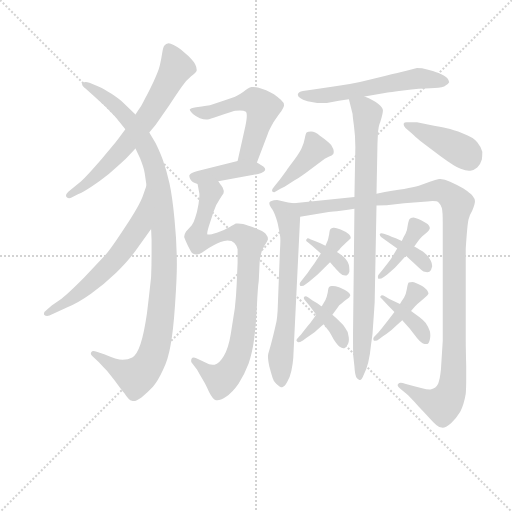
t = 0.00 s
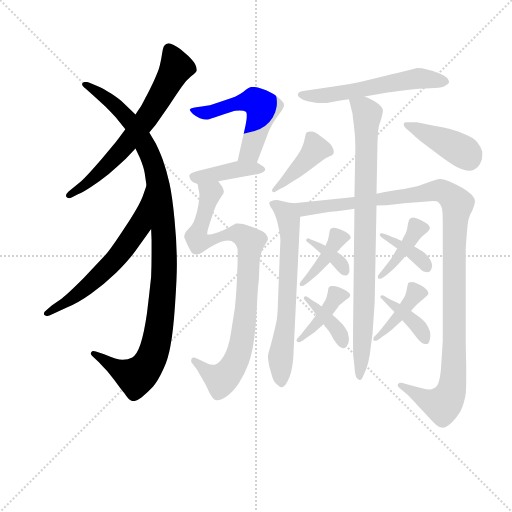
t = 2.87 s
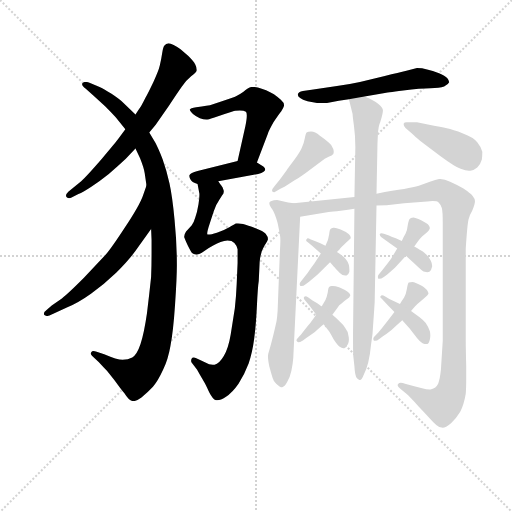
t = 5.73 s
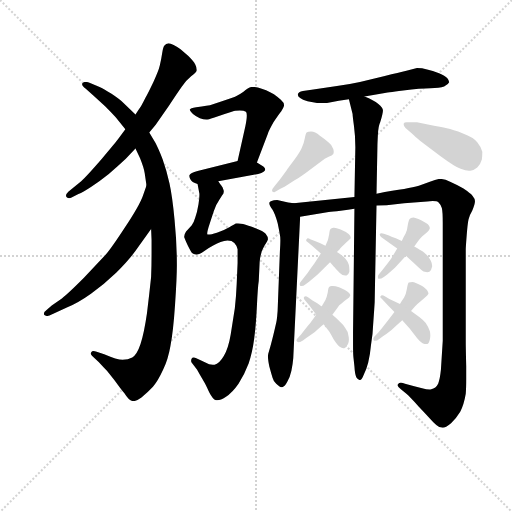
t = 8.60 s
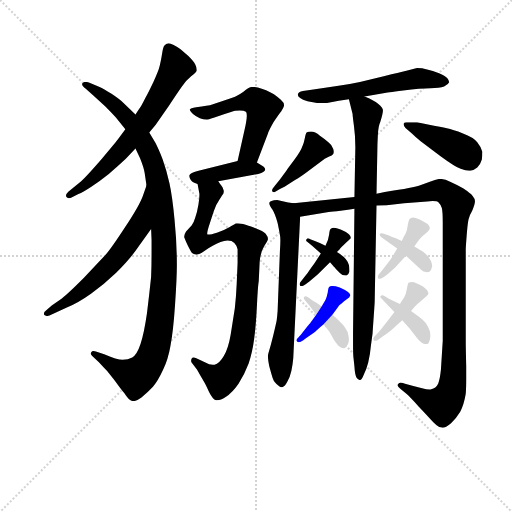
t = 11.46 s
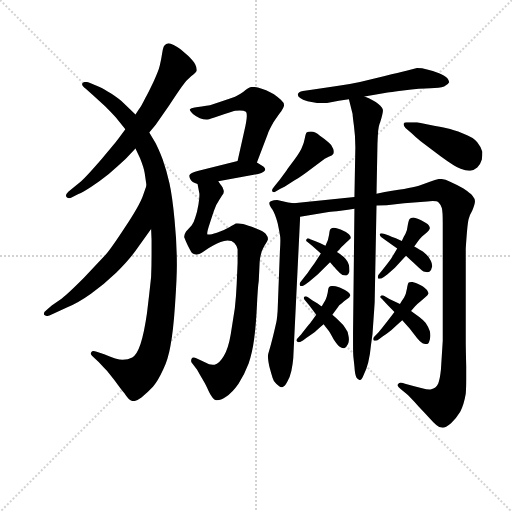
t = 14.33 s

The animated SVG that drew these frames (rendered in a browser with its animation timeline set to each time). Animation: 20 CSS @keyframes rules; one cycle of 14.33 s.

<svg version="1.1" viewBox="0 0 1024 1024" xmlns="http://www.w3.org/2000/svg">
  <g stroke="lightgray" stroke-dasharray="1,1" stroke-width="1" transform="scale(4, 4)">
    <line x1="0" y1="0" x2="256" y2="256"></line>
    <line x1="256" y1="0" x2="0" y2="256"></line>
    <line x1="128" y1="0" x2="128" y2="256"></line>
    <line x1="0" y1="128" x2="256" y2="128"></line>
  </g>
<g transform="scale(0.92, -0.92) translate(60, -900)">
   <style type="text/css">
    @keyframes keyframes0 {
      from {
       stroke: blue;
       stroke-dashoffset: 666;
       stroke-width: 128;
       }
       68% {
       animation-timing-function: step-end;
       stroke: blue;
       stroke-dashoffset: 0;
       stroke-width: 128;
       }
       to {
       stroke: black;
       stroke-width: 1024;
       }
       }
       #make-me-a-hanzi-animation-0 {
         animation: keyframes0 0.791992s both;
         animation-delay: 0.000000s;
         animation-timing-function: linear;
       }
    @keyframes keyframes1 {
      from {
       stroke: blue;
       stroke-dashoffset: 1073;
       stroke-width: 128;
       }
       78% {
       animation-timing-function: step-end;
       stroke: blue;
       stroke-dashoffset: 0;
       stroke-width: 128;
       }
       to {
       stroke: black;
       stroke-width: 1024;
       }
       }
       #make-me-a-hanzi-animation-1 {
         animation: keyframes1 1.123210s both;
         animation-delay: 0.791992s;
         animation-timing-function: linear;
       }
    @keyframes keyframes2 {
      from {
       stroke: blue;
       stroke-dashoffset: 611;
       stroke-width: 128;
       }
       67% {
       animation-timing-function: step-end;
       stroke: blue;
       stroke-dashoffset: 0;
       stroke-width: 128;
       }
       to {
       stroke: black;
       stroke-width: 1024;
       }
       }
       #make-me-a-hanzi-animation-2 {
         animation: keyframes2 0.747233s both;
         animation-delay: 1.915202s;
         animation-timing-function: linear;
       }
    @keyframes keyframes3 {
      from {
       stroke: blue;
       stroke-dashoffset: 540;
       stroke-width: 128;
       }
       64% {
       animation-timing-function: step-end;
       stroke: blue;
       stroke-dashoffset: 0;
       stroke-width: 128;
       }
       to {
       stroke: black;
       stroke-width: 1024;
       }
       }
       #make-me-a-hanzi-animation-3 {
         animation: keyframes3 0.689453s both;
         animation-delay: 2.662435s;
         animation-timing-function: linear;
       }
    @keyframes keyframes4 {
      from {
       stroke: blue;
       stroke-dashoffset: 411;
       stroke-width: 128;
       }
       57% {
       animation-timing-function: step-end;
       stroke: blue;
       stroke-dashoffset: 0;
       stroke-width: 128;
       }
       to {
       stroke: black;
       stroke-width: 1024;
       }
       }
       #make-me-a-hanzi-animation-4 {
         animation: keyframes4 0.584473s both;
         animation-delay: 3.351888s;
         animation-timing-function: linear;
       }
    @keyframes keyframes5 {
      from {
       stroke: blue;
       stroke-dashoffset: 895;
       stroke-width: 128;
       }
       74% {
       animation-timing-function: step-end;
       stroke: blue;
       stroke-dashoffset: 0;
       stroke-width: 128;
       }
       to {
       stroke: black;
       stroke-width: 1024;
       }
       }
       #make-me-a-hanzi-animation-5 {
         animation: keyframes5 0.978353s both;
         animation-delay: 3.936361s;
         animation-timing-function: linear;
       }
    @keyframes keyframes6 {
      from {
       stroke: blue;
       stroke-dashoffset: 571;
       stroke-width: 128;
       }
       65% {
       animation-timing-function: step-end;
       stroke: blue;
       stroke-dashoffset: 0;
       stroke-width: 128;
       }
       to {
       stroke: black;
       stroke-width: 1024;
       }
       }
       #make-me-a-hanzi-animation-6 {
         animation: keyframes6 0.714681s both;
         animation-delay: 4.914714s;
         animation-timing-function: linear;
       }
    @keyframes keyframes7 {
      from {
       stroke: blue;
       stroke-dashoffset: 666;
       stroke-width: 128;
       }
       68% {
       animation-timing-function: step-end;
       stroke: blue;
       stroke-dashoffset: 0;
       stroke-width: 128;
       }
       to {
       stroke: black;
       stroke-width: 1024;
       }
       }
       #make-me-a-hanzi-animation-7 {
         animation: keyframes7 0.791992s both;
         animation-delay: 5.629395s;
         animation-timing-function: linear;
       }
    @keyframes keyframes8 {
      from {
       stroke: blue;
       stroke-dashoffset: 1163;
       stroke-width: 128;
       }
       79% {
       animation-timing-function: step-end;
       stroke: blue;
       stroke-dashoffset: 0;
       stroke-width: 128;
       }
       to {
       stroke: black;
       stroke-width: 1024;
       }
       }
       #make-me-a-hanzi-animation-8 {
         animation: keyframes8 1.196452s both;
         animation-delay: 6.421387s;
         animation-timing-function: linear;
       }
    @keyframes keyframes9 {
      from {
       stroke: blue;
       stroke-dashoffset: 869;
       stroke-width: 128;
       }
       74% {
       animation-timing-function: step-end;
       stroke: blue;
       stroke-dashoffset: 0;
       stroke-width: 128;
       }
       to {
       stroke: black;
       stroke-width: 1024;
       }
       }
       #make-me-a-hanzi-animation-9 {
         animation: keyframes9 0.957194s both;
         animation-delay: 7.617839s;
         animation-timing-function: linear;
       }
    @keyframes keyframes10 {
      from {
       stroke: blue;
       stroke-dashoffset: 412;
       stroke-width: 128;
       }
       57% {
       animation-timing-function: step-end;
       stroke: blue;
       stroke-dashoffset: 0;
       stroke-width: 128;
       }
       to {
       stroke: black;
       stroke-width: 1024;
       }
       }
       #make-me-a-hanzi-animation-10 {
         animation: keyframes10 0.585286s both;
         animation-delay: 8.575033s;
         animation-timing-function: linear;
       }
    @keyframes keyframes11 {
      from {
       stroke: blue;
       stroke-dashoffset: 422;
       stroke-width: 128;
       }
       58% {
       animation-timing-function: step-end;
       stroke: blue;
       stroke-dashoffset: 0;
       stroke-width: 128;
       }
       to {
       stroke: black;
       stroke-width: 1024;
       }
       }
       #make-me-a-hanzi-animation-11 {
         animation: keyframes11 0.593424s both;
         animation-delay: 9.160319s;
         animation-timing-function: linear;
       }
    @keyframes keyframes12 {
      from {
       stroke: blue;
       stroke-dashoffset: 406;
       stroke-width: 128;
       }
       57% {
       animation-timing-function: step-end;
       stroke: blue;
       stroke-dashoffset: 0;
       stroke-width: 128;
       }
       to {
       stroke: black;
       stroke-width: 1024;
       }
       }
       #make-me-a-hanzi-animation-12 {
         animation: keyframes12 0.580404s both;
         animation-delay: 9.753743s;
         animation-timing-function: linear;
       }
    @keyframes keyframes13 {
      from {
       stroke: blue;
       stroke-dashoffset: 366;
       stroke-width: 128;
       }
       54% {
       animation-timing-function: step-end;
       stroke: blue;
       stroke-dashoffset: 0;
       stroke-width: 128;
       }
       to {
       stroke: black;
       stroke-width: 1024;
       }
       }
       #make-me-a-hanzi-animation-13 {
         animation: keyframes13 0.547852s both;
         animation-delay: 10.334147s;
         animation-timing-function: linear;
       }
    @keyframes keyframes14 {
      from {
       stroke: blue;
       stroke-dashoffset: 408;
       stroke-width: 128;
       }
       57% {
       animation-timing-function: step-end;
       stroke: blue;
       stroke-dashoffset: 0;
       stroke-width: 128;
       }
       to {
       stroke: black;
       stroke-width: 1024;
       }
       }
       #make-me-a-hanzi-animation-14 {
         animation: keyframes14 0.582031s both;
         animation-delay: 10.881999s;
         animation-timing-function: linear;
       }
    @keyframes keyframes15 {
      from {
       stroke: blue;
       stroke-dashoffset: 388;
       stroke-width: 128;
       }
       56% {
       animation-timing-function: step-end;
       stroke: blue;
       stroke-dashoffset: 0;
       stroke-width: 128;
       }
       to {
       stroke: black;
       stroke-width: 1024;
       }
       }
       #make-me-a-hanzi-animation-15 {
         animation: keyframes15 0.565755s both;
         animation-delay: 11.464030s;
         animation-timing-function: linear;
       }
    @keyframes keyframes16 {
      from {
       stroke: blue;
       stroke-dashoffset: 411;
       stroke-width: 128;
       }
       57% {
       animation-timing-function: step-end;
       stroke: blue;
       stroke-dashoffset: 0;
       stroke-width: 128;
       }
       to {
       stroke: black;
       stroke-width: 1024;
       }
       }
       #make-me-a-hanzi-animation-16 {
         animation: keyframes16 0.584473s both;
         animation-delay: 12.029785s;
         animation-timing-function: linear;
       }
    @keyframes keyframes17 {
      from {
       stroke: blue;
       stroke-dashoffset: 383;
       stroke-width: 128;
       }
       55% {
       animation-timing-function: step-end;
       stroke: blue;
       stroke-dashoffset: 0;
       stroke-width: 128;
       }
       to {
       stroke: black;
       stroke-width: 1024;
       }
       }
       #make-me-a-hanzi-animation-17 {
         animation: keyframes17 0.561686s both;
         animation-delay: 12.614258s;
         animation-timing-function: linear;
       }
    @keyframes keyframes18 {
      from {
       stroke: blue;
       stroke-dashoffset: 408;
       stroke-width: 128;
       }
       57% {
       animation-timing-function: step-end;
       stroke: blue;
       stroke-dashoffset: 0;
       stroke-width: 128;
       }
       to {
       stroke: black;
       stroke-width: 1024;
       }
       }
       #make-me-a-hanzi-animation-18 {
         animation: keyframes18 0.582031s both;
         animation-delay: 13.175944s;
         animation-timing-function: linear;
       }
    @keyframes keyframes19 {
      from {
       stroke: blue;
       stroke-dashoffset: 393;
       stroke-width: 128;
       }
       56% {
       animation-timing-function: step-end;
       stroke: blue;
       stroke-dashoffset: 0;
       stroke-width: 128;
       }
       to {
       stroke: black;
       stroke-width: 1024;
       }
       }
       #make-me-a-hanzi-animation-19 {
         animation: keyframes19 0.569824s both;
         animation-delay: 13.757975s;
         animation-timing-function: linear;
       }
</style>
<path d="M 264.5 612.0 L 278.5 629.0 L 306.5 669.0 Q 325.5 698.0 335.5 712.0 Q 344.5 725.0 355.5 734.0 Q 366.5 742.0 367.5 746.0 L 367.5 749.0 Q 367.5 754.0 364.5 760.0 Q 360.5 767.0 349.5 778.0 Q 338.5 788.0 332.5 793.0 Q 325.5 798.0 317.5 802.0 Q 310.5 806.0 306.5 806.0 Q 300.5 805.0 297.5 801.0 Q 294.5 798.0 292.5 784.0 Q 290.5 770.0 287.5 758.0 Q 284.5 745.0 273.5 722.0 Q 262.5 699.0 256.5 688.0 Q 250.5 676.0 246.5 669.0 Q 241.5 662.0 234.5 651.0 L 212.5 619.0 L 198.5 600.0 Q 193.5 593.0 161.5 555.0 Q 128.5 517.0 116.5 506.0 L 100.5 493.0 L 88.5 483.0 Q 83.5 478.0 83.5 475.0 Q 83.5 473.0 84.5 472.0 Q 87.5 469.0 90.5 469.0 Q 92.5 469.0 94.5 470.0 L 110.5 478.0 Q 120.5 482.0 138.5 494.0 Q 156.5 506.0 176.5 522.0 Q 197.5 540.0 213.5 555.0 L 234.5 577.0 L 264.5 612.0 Z" fill="lightgray"></path> 
<path d="M 234.5 651.0 L 208.5 676.0 Q 200.5 684.0 182.5 696.0 Q 164.5 708.0 156.5 711.0 L 134.5 720.0 Q 129.5 722.0 126.5 722.0 Q 122.5 722.0 120.5 720.0 Q 118.5 719.0 118.5 717.0 Q 118.5 713.0 126.5 707.0 L 143.5 692.0 L 168.5 669.0 Q 182.5 655.0 191.5 645.0 L 212.5 619.0 L 234.5 577.0 L 244.5 556.0 Q 252.5 536.0 254.5 524.0 L 258.5 497.0 L 268.5 402.0 L 269.5 378.0 L 269.5 350.0 Q 269.5 322.0 268.5 298.0 Q 264.5 260.0 259.5 219.0 Q 253.5 177.0 245.5 152.0 Q 237.5 128.0 227.5 123.0 Q 218.5 118.0 206.5 118.0 Q 194.5 118.0 166.5 130.0 L 148.5 136.0 Q 145.5 137.0 143.5 137.0 Q 139.5 137.0 138.5 134.0 Q 137.5 133.0 137.5 131.0 Q 137.5 129.0 140.5 126.0 L 154.5 113.0 Q 164.5 102.0 172.5 94.0 L 188.5 74.0 Q 204.5 52.0 210.5 45.0 Q 215.5 37.0 219.5 33.0 Q 222.5 29.0 228.5 28.0 L 230.5 28.0 Q 236.5 28.0 247.5 36.0 Q 260.5 46.0 272.5 59.0 Q 283.5 72.0 294.5 96.0 Q 305.5 119.0 310.5 148.0 Q 316.5 178.0 320.5 237.0 Q 324.5 296.0 324.5 324.0 Q 324.5 372.0 319.5 422.0 Q 314.5 474.0 308.5 501.0 Q 302.5 529.0 293.5 554.0 Q 283.5 579.0 277.5 590.0 L 264.5 612.0 L 234.5 651.0 Z" fill="lightgray"></path> 
<path d="M 258.5 497.0 L 250.5 474.0 Q 243.5 454.0 212.5 407.0 Q 182.5 361.0 169.5 346.0 L 122.5 296.0 Q 87.5 261.0 74.5 251.0 L 52.5 236.0 L 42.5 227.0 Q 35.5 222.0 35.5 218.0 Q 35.5 216.0 36.5 215.0 Q 38.5 213.0 42.5 213.0 Q 44.5 213.0 47.5 214.0 L 60.5 220.0 L 86.5 232.0 Q 110.5 242.0 138.5 262.0 Q 165.5 281.0 192.5 307.0 Q 218.5 333.0 233.5 353.0 L 268.5 402.0 C 285.5 426.0 268.5 525.0 258.5 497.0 Z" fill="lightgray"></path> 
<path d="M 498.5 547.0 L 522.5 610.0 Q 524.5 616.0 534.5 634.0 Q 546.5 652.0 551.5 658.0 Q 556.5 666.0 557.5 670.0 L 557.5 671.0 Q 557.5 677.0 550.5 683.0 Q 542.5 690.0 535.5 695.0 Q 527.5 700.0 518.5 704.0 Q 508.5 708.0 500.5 710.0 Q 494.5 711.0 490.5 711.0 L 486.5 711.0 Q 480.5 710.0 468.5 700.0 Q 454.5 691.0 446.5 688.0 L 422.5 680.0 L 404.5 674.0 Q 396.5 671.0 388.5 670.0 Q 379.5 668.0 366.5 667.0 Q 353.5 665.0 352.5 662.0 Q 352.5 659.0 359.5 652.0 Q 366.5 646.0 374.5 643.0 Q 382.5 640.0 388.5 640.0 Q 392.5 640.0 404.5 644.0 L 428.5 652.0 Q 447.5 658.0 451.5 659.0 Q 454.5 660.0 461.5 660.0 Q 470.5 660.0 474.5 657.0 Q 476.5 656.0 476.5 649.0 Q 476.5 641.0 473.5 626.0 L 456.5 550.0 C 449.5 521.0 487.5 519.0 498.5 547.0 Z" fill="lightgray"></path> 
<path d="M 414.5 506.0 L 491.5 520.0 Q 512.5 524.0 515.5 529.0 Q 516.5 531.0 516.5 532.0 Q 516.5 535.0 512.5 538.0 L 498.5 547.0 C 483.5 557.0 483.5 557.0 456.5 550.0 L 369.5 528.0 Q 353.5 523.0 352.5 520.0 Q 351.5 519.0 351.5 518.0 Q 351.5 515.0 353.5 511.0 Q 356.5 504.0 369.5 500.0 L 414.5 506.0 Z" fill="lightgray"></path> 
<path d="M 369.5 500.0 L 373.5 479.0 L 373.5 476.0 Q 373.5 470.0 371.5 456.0 Q 368.5 438.0 364.5 427.0 Q 361.5 416.0 356.5 410.0 L 344.5 397.0 Q 340.5 391.0 340.5 386.0 L 340.5 384.0 Q 342.5 378.0 348.5 366.0 Q 354.5 354.0 357.5 350.0 Q 360.5 347.0 366.5 347.0 L 367.5 347.0 Q 373.5 347.0 383.5 354.0 Q 394.5 362.0 402.5 366.0 Q 410.5 370.0 419.5 374.0 Q 427.5 376.0 434.5 377.0 Q 444.5 377.0 449.5 372.0 Q 454.5 367.0 456.5 358.0 L 456.5 328.0 L 454.5 282.0 Q 453.5 256.0 450.5 230.0 L 441.5 173.0 Q 436.5 143.0 426.5 126.0 Q 416.5 109.0 406.5 107.0 L 402.5 107.0 Q 398.5 107.0 394.5 108.0 L 378.5 116.0 L 365.5 122.0 Q 363.5 123.0 361.5 123.0 Q 357.5 123.0 356.5 120.0 Q 355.5 118.0 355.5 116.0 Q 355.5 114.0 356.5 112.0 L 368.5 96.0 Q 378.5 78.0 382.5 72.0 Q 386.5 66.0 394.5 48.0 Q 402.5 32.0 409.5 30.0 L 412.5 30.0 Q 419.5 30.0 430.5 37.0 Q 445.5 47.0 458.5 66.0 Q 471.5 86.0 480.5 110.0 Q 488.5 133.0 492.5 163.0 Q 496.5 193.0 498.5 235.0 Q 500.5 277.0 502.5 289.0 L 504.5 331.0 Q 506.5 352.0 514.5 365.0 Q 522.5 378.0 522.5 380.0 Q 522.5 386.0 517.5 392.0 Q 512.5 398.0 495.5 404.0 Q 478.5 410.0 468.5 413.0 Q 463.5 414.0 457.5 414.0 L 452.5 414.0 Q 450.5 413.0 438.5 406.0 Q 426.5 399.0 411.5 394.0 Q 398.5 390.0 393.5 390.0 Q 391.5 390.0 390.5 391.0 L 390.5 393.0 Q 390.5 398.0 396.5 416.0 L 404.5 440.0 Q 409.5 456.0 417.5 467.0 Q 424.5 478.0 425.5 479.0 Q 426.5 482.0 426.5 484.0 Q 426.5 486.0 425.5 488.0 Q 424.5 492.0 421.5 496.0 Q 418.5 500.0 414.5 506.0 C 398.5 532.0 363.5 529.0 369.5 500.0 Z" fill="lightgray"></path> 
<path d="M 732.5 690.0 L 776.5 698.0 Q 777.5 698.0 816.5 703.0 Q 854.5 708.0 875.5 708.0 Q 895.5 709.0 905.5 712.0 Q 914.5 716.0 916.5 721.0 Q 916.5 725.0 912.5 730.0 Q 907.5 736.0 894.5 741.0 Q 880.5 746.0 868.5 749.0 Q 857.5 752.0 846.5 752.0 L 823.5 746.0 Q 807.5 742.0 776.5 735.0 L 722.5 722.0 Q 699.5 717.0 672.5 713.0 L 617.5 705.0 L 598.5 702.0 Q 588.5 700.0 587.5 695.0 L 587.5 694.0 Q 587.5 690.0 592.5 687.0 Q 597.5 683.0 608.5 680.0 L 629.5 676.0 L 650.5 676.0 L 676.5 681.0 L 698.5 684.0 L 732.5 690.0 Z" fill="lightgray"></path> 
<path d="M 578.5 458.0 L 566.5 460.0 L 542.5 465.0 Q 526.5 464.0 525.5 459.0 L 525.5 458.0 Q 525.5 453.0 532.5 444.0 Q 538.5 434.0 543.5 415.0 Q 547.5 396.0 548.5 389.0 Q 549.5 386.0 549.5 377.0 Q 549.5 368.0 548.5 354.0 L 543.5 224.0 Q 542.5 210.0 541.5 204.0 Q 540.5 198.0 534.5 173.0 Q 528.5 149.0 525.5 139.0 Q 522.5 130.0 522.5 125.0 Q 522.5 118.0 525.5 103.0 Q 529.5 88.0 532.5 79.0 Q 534.5 71.0 540.5 66.0 Q 548.5 58.0 553.5 58.0 Q 559.5 60.0 564.5 70.0 Q 570.5 80.0 573.5 94.0 Q 576.5 108.0 577.5 121.0 L 592.5 429.0 C 593.5 455.0 593.5 455.0 578.5 458.0 Z" fill="lightgray"></path> 
<path d="M 758.5 453.0 L 780.5 454.0 L 818.5 458.0 L 868.5 462.0 Q 875.5 463.0 880.5 463.0 Q 890.5 463.0 893.5 460.0 Q 898.5 455.0 900.5 448.0 Q 902.5 441.0 902.5 414.0 L 902.5 159.0 L 898.5 96.0 Q 896.5 76.0 892.5 66.0 Q 887.5 56.0 877.5 54.0 Q 875.5 53.0 873.5 53.0 Q 867.5 53.0 857.5 56.0 L 838.5 61.0 L 820.5 66.0 Q 815.5 68.0 811.5 68.0 Q 807.5 68.0 805.5 65.0 Q 804.5 64.0 804.5 62.0 Q 804.5 59.0 811.5 54.0 L 823.5 44.0 Q 830.5 38.0 850.5 16.0 Q 870.5 -5.0 876.5 -12.0 Q 882.5 -19.0 888.5 -24.0 Q 894.5 -30.0 902.5 -30.0 Q 908.5 -30.0 920.5 -20.0 Q 931.5 -10.0 940.5 5.0 Q 948.5 20.0 952.5 44.0 Q 953.5 55.0 953.5 77.0 L 953.5 103.0 Q 952.5 146.0 952.5 158.0 L 952.5 358.0 Q 952.5 362.0 954.5 388.0 Q 956.5 414.0 958.5 423.0 Q 960.5 432.0 966.5 442.0 Q 972.5 456.0 972.5 462.0 L 972.5 463.0 Q 972.5 468.0 967.5 474.0 Q 962.5 480.0 947.5 490.0 Q 932.5 499.0 918.5 505.0 Q 906.5 511.0 897.5 511.0 L 894.5 511.0 Q 887.5 510.0 874.5 505.0 Q 860.5 500.0 850.5 496.0 Q 839.5 493.0 818.5 489.0 Q 796.5 486.0 758.5 479.0 L 710.5 472.0 L 578.5 458.0 C 548.5 455.0 562.5 424.0 592.5 429.0 L 654.5 439.0 Q 662.5 440.0 680.5 442.0 Q 697.5 444.0 710.5 446.0 L 758.5 453.0 Z" fill="lightgray"></path> 
<path d="M 758.5 479.0 L 760.5 583.0 Q 760.5 587.0 761.5 607.0 Q 762.5 626.0 766.5 634.0 Q 772.5 654.0 772.5 660.0 Q 772.5 666.0 762.5 674.0 Q 752.5 682.0 732.5 690.0 C 705.5 702.0 692.5 708.0 698.5 684.0 L 706.5 652.0 Q 706.5 648.0 709.5 626.0 Q 712.5 604.0 712.5 580.0 L 710.5 472.0 L 710.5 446.0 L 707.5 177.0 L 707.5 151.0 Q 707.5 129.0 708.5 122.0 L 710.5 103.0 Q 711.5 86.0 714.5 80.0 Q 718.5 74.0 721.5 74.0 L 722.5 74.0 Q 726.5 74.0 730.5 85.0 Q 736.5 96.0 740.5 112.0 Q 744.5 128.0 746.5 150.0 Q 750.5 172.0 751.5 199.0 Q 753.5 226.0 754.5 243.0 L 758.5 453.0 L 758.5 479.0 Z" fill="lightgray"></path> 
<path d="M 558.5 494.0 L 580.5 508.0 Q 596.5 518.0 604.5 524.0 L 636.5 548.0 Q 646.5 556.0 654.5 559.0 Q 662.5 562.0 664.5 565.0 Q 665.5 567.0 665.5 570.0 Q 665.5 573.0 664.5 576.0 Q 662.5 584.0 654.5 590.0 Q 647.5 597.0 635.5 605.0 Q 624.5 614.0 616.5 614.0 Q 609.5 614.0 606.5 612.0 Q 604.5 610.0 602.5 599.0 Q 600.5 588.0 596.5 580.0 Q 594.5 573.0 579.5 552.0 Q 564.5 532.0 562.5 529.0 L 548.5 510.0 L 537.5 496.0 Q 531.5 489.0 531.5 486.0 L 531.5 485.0 Q 532.5 482.0 536.5 482.0 L 548.5 489.0 L 558.5 494.0 Z" fill="lightgray"></path> 
<path d="M 846.5 634.0 L 824.5 634.0 Q 818.5 634.0 817.5 631.0 L 817.5 630.0 Q 817.5 626.0 821.5 622.0 L 835.5 610.0 Q 842.5 603.0 854.5 593.0 L 898.5 560.0 Q 928.5 538.0 941.5 533.0 Q 952.5 529.0 959.5 529.0 L 962.5 529.0 Q 970.5 530.0 977.5 536.0 Q 984.5 542.0 987.5 553.0 Q 988.5 560.0 988.5 570.0 Q 986.5 580.0 977.5 591.0 Q 968.5 602.0 946.5 610.0 Q 924.5 618.0 911.5 621.0 Q 898.5 624.0 875.5 628.0 L 846.5 634.0 Z" fill="lightgray"></path> 
<path d="M 637.5 349.0 L 626.5 332.0 Q 624.5 328.0 616.5 318.0 Q 609.5 307.0 600.5 296.0 L 592.5 286.0 Q 591.5 284.0 591.5 282.0 Q 591.5 281.0 592.5 279.0 Q 593.5 278.0 595.5 278.0 Q 599.5 278.0 604.5 282.0 L 612.5 288.0 L 630.5 303.0 L 657.5 330.0 L 672.5 352.0 L 678.5 358.0 Q 678.5 360.0 686.5 367.0 Q 694.5 374.0 697.5 377.0 L 702.5 382.0 L 702.5 383.0 Q 702.5 387.0 698.5 391.0 Q 692.5 396.0 680.5 401.0 Q 670.5 405.0 666.5 405.0 L 664.5 405.0 Q 660.5 404.0 658.5 402.0 Q 656.5 400.0 655.5 390.0 Q 654.5 379.0 647.5 366.0 L 637.5 349.0 Z" fill="lightgray"></path> 
<path d="M 657.5 330.0 L 664.5 322.0 Q 666.5 320.0 673.5 312.0 Q 680.5 304.0 684.5 302.0 Q 687.5 301.0 690.5 301.0 L 693.5 301.0 Q 697.5 302.0 699.5 309.0 L 699.5 314.0 Q 699.5 319.0 698.5 324.0 Q 696.5 331.0 691.5 337.0 Q 685.5 344.0 672.5 352.0 L 647.5 366.0 L 636.5 371.0 L 624.5 376.0 L 614.5 380.0 Q 611.5 382.0 609.5 382.0 Q 607.5 382.0 606.5 380.0 Q 605.5 379.0 605.5 377.0 Q 605.5 375.0 608.5 374.0 L 618.5 366.0 L 637.5 349.0 L 657.5 330.0 Z" fill="lightgray"></path> 
<path d="M 627.5 216.0 L 614.5 198.0 Q 607.5 190.0 594.5 173.0 L 586.5 164.0 Q 584.5 162.0 584.5 160.0 Q 584.5 159.0 586.5 157.0 Q 587.5 156.0 588.5 156.0 Q 591.5 156.0 598.5 160.0 L 606.5 166.0 Q 616.5 172.0 624.5 178.0 Q 630.5 184.0 643.5 195.0 L 662.5 216.0 L 674.5 232.0 Q 676.5 236.0 682.5 240.0 Q 688.5 246.0 694.5 250.0 Q 700.5 254.0 700.5 256.0 Q 701.5 257.0 701.5 258.0 Q 701.5 261.0 696.5 265.0 Q 690.5 270.0 678.5 275.0 Q 668.5 278.0 663.5 278.0 L 661.5 278.0 Q 657.5 278.0 655.5 276.0 Q 653.5 274.0 652.5 264.0 Q 650.5 254.0 647.5 248.0 L 639.5 234.0 L 627.5 216.0 Z" fill="lightgray"></path> 
<path d="M 638.5 234.0 L 630.5 240.0 L 619.5 247.0 L 609.5 254.0 Q 606.5 256.0 604.5 256.0 Q 602.5 256.0 601.5 255.0 Q 600.5 254.0 600.5 252.0 Q 600.5 250.0 602.5 248.0 L 612.5 236.0 L 627.5 216.0 L 643.5 195.0 L 654.5 181.0 Q 658.5 175.0 665.5 162.0 Q 673.5 150.0 678.5 146.0 Q 682.5 143.0 686.5 143.0 L 688.5 143.0 Q 692.5 144.0 696.5 152.0 Q 698.5 157.0 698.5 162.0 Q 698.5 166.0 697.5 170.0 Q 696.5 180.0 690.5 187.0 Q 686.5 194.0 678.5 201.0 Q 672.5 208.0 662.5 216.0 C 642.5 232.0 642.5 232.0 639.5 234.0 L 638.5 234.0 Z" fill="lightgray"></path> 
<path d="M 803.5 360.0 L 790.5 338.0 Q 786.5 332.0 770.5 312.0 L 762.5 302.0 Q 761.5 300.0 761.5 298.0 Q 761.5 296.0 762.5 294.0 L 764.5 294.0 Q 768.5 294.0 774.5 298.0 L 782.5 304.0 L 798.5 318.0 L 822.5 344.0 L 840.5 364.0 L 847.5 374.0 Q 852.5 381.0 857.5 386.0 L 868.5 395.0 Q 873.5 400.0 874.5 404.0 Q 874.5 407.0 871.5 411.0 Q 868.5 414.0 855.5 421.0 Q 842.5 427.0 838.5 427.0 Q 832.5 426.0 830.5 424.0 Q 828.5 422.0 826.5 411.0 Q 825.5 400.0 821.5 392.0 Q 816.5 384.0 813.5 376.0 L 803.5 360.0 Z" fill="lightgray"></path> 
<path d="M 813.5 376.0 L 800.5 382.0 Q 789.5 386.0 785.5 388.0 L 774.5 392.0 Q 771.5 393.0 769.5 393.0 Q 766.5 393.0 765.5 391.0 L 765.5 390.0 Q 765.5 387.0 768.5 385.0 L 780.5 376.0 L 803.5 360.0 L 822.5 344.0 L 832.5 335.0 Q 840.5 328.0 849.5 319.0 Q 858.5 310.0 863.5 309.0 Q 866.5 308.0 868.5 308.0 Q 871.5 308.0 873.5 309.0 Q 877.5 311.0 878.5 318.0 Q 879.5 320.0 879.5 322.0 Q 879.5 327.0 876.5 333.0 Q 872.5 342.0 865.5 348.0 Q 859.5 354.0 852.5 357.0 Q 846.5 361.0 840.5 364.0 L 813.5 376.0 Z" fill="lightgray"></path> 
<path d="M 797.5 222.0 L 782.5 202.0 Q 768.5 184.0 762.5 177.0 L 753.5 168.0 Q 751.5 166.0 751.5 163.0 Q 751.5 162.0 752.5 160.0 Q 753.5 159.0 755.5 159.0 Q 759.5 159.0 764.5 163.0 L 772.5 169.0 Q 780.5 174.0 790.5 182.0 Q 798.5 190.0 814.5 204.0 L 833.5 224.0 L 842.5 234.0 Q 845.5 238.0 854.5 245.0 L 864.5 254.0 Q 870.5 258.0 871.5 262.0 Q 871.5 264.0 868.5 269.0 Q 865.5 274.0 854.5 280.0 Q 842.5 286.0 836.5 287.0 Q 830.5 287.0 828.5 286.0 Q 826.5 284.0 824.5 272.0 Q 822.5 260.0 818.5 253.0 Q 813.5 246.0 809.5 239.0 L 797.5 222.0 Z" fill="lightgray"></path> 
<path d="M 809.5 239.0 L 786.5 250.0 L 776.5 256.0 Q 773.5 258.0 770.5 258.0 Q 768.5 258.0 767.5 256.0 L 766.5 255.0 Q 766.5 253.0 770.5 250.0 L 781.5 238.0 L 797.5 222.0 L 814.5 204.0 L 830.5 186.0 L 846.5 165.0 Q 853.5 156.0 858.5 154.0 Q 863.5 152.0 866.5 152.0 L 868.5 152.0 Q 872.5 153.0 874.5 162.0 Q 875.5 166.0 875.5 171.0 Q 875.5 175.0 874.5 180.0 Q 870.5 191.0 865.5 198.0 Q 859.5 205.0 851.5 211.0 L 833.5 224.0 L 809.5 239.0 Z" fill="lightgray"></path> 
      <clipPath id="make-me-a-hanzi-clip-0">
      <path d="M 264.5 612.0 L 278.5 629.0 L 306.5 669.0 Q 325.5 698.0 335.5 712.0 Q 344.5 725.0 355.5 734.0 Q 366.5 742.0 367.5 746.0 L 367.5 749.0 Q 367.5 754.0 364.5 760.0 Q 360.5 767.0 349.5 778.0 Q 338.5 788.0 332.5 793.0 Q 325.5 798.0 317.5 802.0 Q 310.5 806.0 306.5 806.0 Q 300.5 805.0 297.5 801.0 Q 294.5 798.0 292.5 784.0 Q 290.5 770.0 287.5 758.0 Q 284.5 745.0 273.5 722.0 Q 262.5 699.0 256.5 688.0 Q 250.5 676.0 246.5 669.0 Q 241.5 662.0 234.5 651.0 L 212.5 619.0 L 198.5 600.0 Q 193.5 593.0 161.5 555.0 Q 128.5 517.0 116.5 506.0 L 100.5 493.0 L 88.5 483.0 Q 83.5 478.0 83.5 475.0 Q 83.5 473.0 84.5 472.0 Q 87.5 469.0 90.5 469.0 Q 92.5 469.0 94.5 470.0 L 110.5 478.0 Q 120.5 482.0 138.5 494.0 Q 156.5 506.0 176.5 522.0 Q 197.5 540.0 213.5 555.0 L 234.5 577.0 L 264.5 612.0 Z" fill="lightgray"></path>
      </clipPath>
      <path clip-path="url(#make-me-a-hanzi-clip-0)" d="M 307.5 793.0 L 323.5 753.0 L 269.5 658.0 L 188.5 557.0 L 127.5 499.0 L 90.5 476.0 " fill="none" id="make-me-a-hanzi-animation-0" stroke-dasharray="538 1076" stroke-linecap="round"></path>

      <clipPath id="make-me-a-hanzi-clip-1">
      <path d="M 234.5 651.0 L 208.5 676.0 Q 200.5 684.0 182.5 696.0 Q 164.5 708.0 156.5 711.0 L 134.5 720.0 Q 129.5 722.0 126.5 722.0 Q 122.5 722.0 120.5 720.0 Q 118.5 719.0 118.5 717.0 Q 118.5 713.0 126.5 707.0 L 143.5 692.0 L 168.5 669.0 Q 182.5 655.0 191.5 645.0 L 212.5 619.0 L 234.5 577.0 L 244.5 556.0 Q 252.5 536.0 254.5 524.0 L 258.5 497.0 L 268.5 402.0 L 269.5 378.0 L 269.5 350.0 Q 269.5 322.0 268.5 298.0 Q 264.5 260.0 259.5 219.0 Q 253.5 177.0 245.5 152.0 Q 237.5 128.0 227.5 123.0 Q 218.5 118.0 206.5 118.0 Q 194.5 118.0 166.5 130.0 L 148.5 136.0 Q 145.5 137.0 143.5 137.0 Q 139.5 137.0 138.5 134.0 Q 137.5 133.0 137.5 131.0 Q 137.5 129.0 140.5 126.0 L 154.5 113.0 Q 164.5 102.0 172.5 94.0 L 188.5 74.0 Q 204.5 52.0 210.5 45.0 Q 215.5 37.0 219.5 33.0 Q 222.5 29.0 228.5 28.0 L 230.5 28.0 Q 236.5 28.0 247.5 36.0 Q 260.5 46.0 272.5 59.0 Q 283.5 72.0 294.5 96.0 Q 305.5 119.0 310.5 148.0 Q 316.5 178.0 320.5 237.0 Q 324.5 296.0 324.5 324.0 Q 324.5 372.0 319.5 422.0 Q 314.5 474.0 308.5 501.0 Q 302.5 529.0 293.5 554.0 Q 283.5 579.0 277.5 590.0 L 264.5 612.0 L 234.5 651.0 Z" fill="lightgray"></path>
      </clipPath>
      <path clip-path="url(#make-me-a-hanzi-clip-1)" d="M 125.5 714.0 L 168.5 690.0 L 201.5 660.0 L 231.5 625.0 L 260.5 576.0 L 283.5 502.0 L 296.5 385.0 L 296.5 296.0 L 287.5 196.0 L 277.5 147.0 L 259.5 104.0 L 234.5 81.0 L 142.5 131.0 " fill="none" id="make-me-a-hanzi-animation-1" stroke-dasharray="945 1890" stroke-linecap="round"></path>

      <clipPath id="make-me-a-hanzi-clip-2">
      <path d="M 258.5 497.0 L 250.5 474.0 Q 243.5 454.0 212.5 407.0 Q 182.5 361.0 169.5 346.0 L 122.5 296.0 Q 87.5 261.0 74.5 251.0 L 52.5 236.0 L 42.5 227.0 Q 35.5 222.0 35.5 218.0 Q 35.5 216.0 36.5 215.0 Q 38.5 213.0 42.5 213.0 Q 44.5 213.0 47.5 214.0 L 60.5 220.0 L 86.5 232.0 Q 110.5 242.0 138.5 262.0 Q 165.5 281.0 192.5 307.0 Q 218.5 333.0 233.5 353.0 L 268.5 402.0 C 285.5 426.0 268.5 525.0 258.5 497.0 Z" fill="lightgray"></path>
      </clipPath>
      <path clip-path="url(#make-me-a-hanzi-clip-2)" d="M 254.5 479.0 L 258.5 473.0 L 243.5 409.0 L 194.5 340.0 L 110.5 261.0 L 40.5 218.0 " fill="none" id="make-me-a-hanzi-animation-2" stroke-dasharray="483 966" stroke-linecap="round"></path>

      <clipPath id="make-me-a-hanzi-clip-3">
      <path d="M 498.5 547.0 L 522.5 610.0 Q 524.5 616.0 534.5 634.0 Q 546.5 652.0 551.5 658.0 Q 556.5 666.0 557.5 670.0 L 557.5 671.0 Q 557.5 677.0 550.5 683.0 Q 542.5 690.0 535.5 695.0 Q 527.5 700.0 518.5 704.0 Q 508.5 708.0 500.5 710.0 Q 494.5 711.0 490.5 711.0 L 486.5 711.0 Q 480.5 710.0 468.5 700.0 Q 454.5 691.0 446.5 688.0 L 422.5 680.0 L 404.5 674.0 Q 396.5 671.0 388.5 670.0 Q 379.5 668.0 366.5 667.0 Q 353.5 665.0 352.5 662.0 Q 352.5 659.0 359.5 652.0 Q 366.5 646.0 374.5 643.0 Q 382.5 640.0 388.5 640.0 Q 392.5 640.0 404.5 644.0 L 428.5 652.0 Q 447.5 658.0 451.5 659.0 Q 454.5 660.0 461.5 660.0 Q 470.5 660.0 474.5 657.0 Q 476.5 656.0 476.5 649.0 Q 476.5 641.0 473.5 626.0 L 456.5 550.0 C 449.5 521.0 487.5 519.0 498.5 547.0 Z" fill="lightgray"></path>
      </clipPath>
      <path clip-path="url(#make-me-a-hanzi-clip-3)" d="M 360.5 660.0 L 384.5 654.0 L 492.5 681.0 L 511.5 666.0 L 483.5 571.0 L 463.5 556.0 " fill="none" id="make-me-a-hanzi-animation-3" stroke-dasharray="412 824" stroke-linecap="round"></path>

      <clipPath id="make-me-a-hanzi-clip-4">
      <path d="M 414.5 506.0 L 491.5 520.0 Q 512.5 524.0 515.5 529.0 Q 516.5 531.0 516.5 532.0 Q 516.5 535.0 512.5 538.0 L 498.5 547.0 C 483.5 557.0 483.5 557.0 456.5 550.0 L 369.5 528.0 Q 353.5 523.0 352.5 520.0 Q 351.5 519.0 351.5 518.0 Q 351.5 515.0 353.5 511.0 Q 356.5 504.0 369.5 500.0 L 414.5 506.0 Z" fill="lightgray"></path>
      </clipPath>
      <path clip-path="url(#make-me-a-hanzi-clip-4)" d="M 357.5 516.0 L 375.5 514.0 L 462.5 533.0 L 510.5 532.0 " fill="none" id="make-me-a-hanzi-animation-4" stroke-dasharray="283 566" stroke-linecap="round"></path>

      <clipPath id="make-me-a-hanzi-clip-5">
      <path d="M 369.5 500.0 L 373.5 479.0 L 373.5 476.0 Q 373.5 470.0 371.5 456.0 Q 368.5 438.0 364.5 427.0 Q 361.5 416.0 356.5 410.0 L 344.5 397.0 Q 340.5 391.0 340.5 386.0 L 340.5 384.0 Q 342.5 378.0 348.5 366.0 Q 354.5 354.0 357.5 350.0 Q 360.5 347.0 366.5 347.0 L 367.5 347.0 Q 373.5 347.0 383.5 354.0 Q 394.5 362.0 402.5 366.0 Q 410.5 370.0 419.5 374.0 Q 427.5 376.0 434.5 377.0 Q 444.5 377.0 449.5 372.0 Q 454.5 367.0 456.5 358.0 L 456.5 328.0 L 454.5 282.0 Q 453.5 256.0 450.5 230.0 L 441.5 173.0 Q 436.5 143.0 426.5 126.0 Q 416.5 109.0 406.5 107.0 L 402.5 107.0 Q 398.5 107.0 394.5 108.0 L 378.5 116.0 L 365.5 122.0 Q 363.5 123.0 361.5 123.0 Q 357.5 123.0 356.5 120.0 Q 355.5 118.0 355.5 116.0 Q 355.5 114.0 356.5 112.0 L 368.5 96.0 Q 378.5 78.0 382.5 72.0 Q 386.5 66.0 394.5 48.0 Q 402.5 32.0 409.5 30.0 L 412.5 30.0 Q 419.5 30.0 430.5 37.0 Q 445.5 47.0 458.5 66.0 Q 471.5 86.0 480.5 110.0 Q 488.5 133.0 492.5 163.0 Q 496.5 193.0 498.5 235.0 Q 500.5 277.0 502.5 289.0 L 504.5 331.0 Q 506.5 352.0 514.5 365.0 Q 522.5 378.0 522.5 380.0 Q 522.5 386.0 517.5 392.0 Q 512.5 398.0 495.5 404.0 Q 478.5 410.0 468.5 413.0 Q 463.5 414.0 457.5 414.0 L 452.5 414.0 Q 450.5 413.0 438.5 406.0 Q 426.5 399.0 411.5 394.0 Q 398.5 390.0 393.5 390.0 Q 391.5 390.0 390.5 391.0 L 390.5 393.0 Q 390.5 398.0 396.5 416.0 L 404.5 440.0 Q 409.5 456.0 417.5 467.0 Q 424.5 478.0 425.5 479.0 Q 426.5 482.0 426.5 484.0 Q 426.5 486.0 425.5 488.0 Q 424.5 492.0 421.5 496.0 Q 418.5 500.0 414.5 506.0 C 398.5 532.0 363.5 529.0 369.5 500.0 Z" fill="lightgray"></path>
      </clipPath>
      <path clip-path="url(#make-me-a-hanzi-clip-5)" d="M 377.5 496.0 L 396.5 478.0 L 368.5 392.0 L 371.5 375.0 L 461.5 392.0 L 483.5 374.0 L 483.5 357.0 L 473.5 213.0 L 452.5 114.0 L 420.5 75.0 L 362.5 117.0 " fill="none" id="make-me-a-hanzi-animation-5" stroke-dasharray="767 1534" stroke-linecap="round"></path>

      <clipPath id="make-me-a-hanzi-clip-6">
      <path d="M 732.5 690.0 L 776.5 698.0 Q 777.5 698.0 816.5 703.0 Q 854.5 708.0 875.5 708.0 Q 895.5 709.0 905.5 712.0 Q 914.5 716.0 916.5 721.0 Q 916.5 725.0 912.5 730.0 Q 907.5 736.0 894.5 741.0 Q 880.5 746.0 868.5 749.0 Q 857.5 752.0 846.5 752.0 L 823.5 746.0 Q 807.5 742.0 776.5 735.0 L 722.5 722.0 Q 699.5 717.0 672.5 713.0 L 617.5 705.0 L 598.5 702.0 Q 588.5 700.0 587.5 695.0 L 587.5 694.0 Q 587.5 690.0 592.5 687.0 Q 597.5 683.0 608.5 680.0 L 629.5 676.0 L 650.5 676.0 L 676.5 681.0 L 698.5 684.0 L 732.5 690.0 Z" fill="lightgray"></path>
      </clipPath>
      <path clip-path="url(#make-me-a-hanzi-clip-6)" d="M 595.5 695.0 L 645.5 692.0 L 850.5 730.0 L 906.5 722.0 " fill="none" id="make-me-a-hanzi-animation-6" stroke-dasharray="443 886" stroke-linecap="round"></path>

      <clipPath id="make-me-a-hanzi-clip-7">
      <path d="M 578.5 458.0 L 566.5 460.0 L 542.5 465.0 Q 526.5 464.0 525.5 459.0 L 525.5 458.0 Q 525.5 453.0 532.5 444.0 Q 538.5 434.0 543.5 415.0 Q 547.5 396.0 548.5 389.0 Q 549.5 386.0 549.5 377.0 Q 549.5 368.0 548.5 354.0 L 543.5 224.0 Q 542.5 210.0 541.5 204.0 Q 540.5 198.0 534.5 173.0 Q 528.5 149.0 525.5 139.0 Q 522.5 130.0 522.5 125.0 Q 522.5 118.0 525.5 103.0 Q 529.5 88.0 532.5 79.0 Q 534.5 71.0 540.5 66.0 Q 548.5 58.0 553.5 58.0 Q 559.5 60.0 564.5 70.0 Q 570.5 80.0 573.5 94.0 Q 576.5 108.0 577.5 121.0 L 592.5 429.0 C 593.5 455.0 593.5 455.0 578.5 458.0 Z" fill="lightgray"></path>
      </clipPath>
      <path clip-path="url(#make-me-a-hanzi-clip-7)" d="M 529.5 459.0 L 562.5 436.0 L 570.5 391.0 L 562.5 205.0 L 549.5 123.0 L 550.5 68.0 " fill="none" id="make-me-a-hanzi-animation-7" stroke-dasharray="538 1076" stroke-linecap="round"></path>

      <clipPath id="make-me-a-hanzi-clip-8">
      <path d="M 758.5 453.0 L 780.5 454.0 L 818.5 458.0 L 868.5 462.0 Q 875.5 463.0 880.5 463.0 Q 890.5 463.0 893.5 460.0 Q 898.5 455.0 900.5 448.0 Q 902.5 441.0 902.5 414.0 L 902.5 159.0 L 898.5 96.0 Q 896.5 76.0 892.5 66.0 Q 887.5 56.0 877.5 54.0 Q 875.5 53.0 873.5 53.0 Q 867.5 53.0 857.5 56.0 L 838.5 61.0 L 820.5 66.0 Q 815.5 68.0 811.5 68.0 Q 807.5 68.0 805.5 65.0 Q 804.5 64.0 804.5 62.0 Q 804.5 59.0 811.5 54.0 L 823.5 44.0 Q 830.5 38.0 850.5 16.0 Q 870.5 -5.0 876.5 -12.0 Q 882.5 -19.0 888.5 -24.0 Q 894.5 -30.0 902.5 -30.0 Q 908.5 -30.0 920.5 -20.0 Q 931.5 -10.0 940.5 5.0 Q 948.5 20.0 952.5 44.0 Q 953.5 55.0 953.5 77.0 L 953.5 103.0 Q 952.5 146.0 952.5 158.0 L 952.5 358.0 Q 952.5 362.0 954.5 388.0 Q 956.5 414.0 958.5 423.0 Q 960.5 432.0 966.5 442.0 Q 972.5 456.0 972.5 462.0 L 972.5 463.0 Q 972.5 468.0 967.5 474.0 Q 962.5 480.0 947.5 490.0 Q 932.5 499.0 918.5 505.0 Q 906.5 511.0 897.5 511.0 L 894.5 511.0 Q 887.5 510.0 874.5 505.0 Q 860.5 500.0 850.5 496.0 Q 839.5 493.0 818.5 489.0 Q 796.5 486.0 758.5 479.0 L 710.5 472.0 L 578.5 458.0 C 548.5 455.0 562.5 424.0 592.5 429.0 L 654.5 439.0 Q 662.5 440.0 680.5 442.0 Q 697.5 444.0 710.5 446.0 L 758.5 453.0 Z" fill="lightgray"></path>
      </clipPath>
      <path clip-path="url(#make-me-a-hanzi-clip-8)" d="M 586.5 456.0 L 601.5 446.0 L 887.5 485.0 L 912.5 479.0 L 934.5 457.0 L 926.5 358.0 L 927.5 112.0 L 920.5 50.0 L 902.5 20.0 L 874.5 27.0 L 811.5 62.0 " fill="none" id="make-me-a-hanzi-animation-8" stroke-dasharray="1035 2070" stroke-linecap="round"></path>

      <clipPath id="make-me-a-hanzi-clip-9">
      <path d="M 758.5 479.0 L 760.5 583.0 Q 760.5 587.0 761.5 607.0 Q 762.5 626.0 766.5 634.0 Q 772.5 654.0 772.5 660.0 Q 772.5 666.0 762.5 674.0 Q 752.5 682.0 732.5 690.0 C 705.5 702.0 692.5 708.0 698.5 684.0 L 706.5 652.0 Q 706.5 648.0 709.5 626.0 Q 712.5 604.0 712.5 580.0 L 710.5 472.0 L 710.5 446.0 L 707.5 177.0 L 707.5 151.0 Q 707.5 129.0 708.5 122.0 L 710.5 103.0 Q 711.5 86.0 714.5 80.0 Q 718.5 74.0 721.5 74.0 L 722.5 74.0 Q 726.5 74.0 730.5 85.0 Q 736.5 96.0 740.5 112.0 Q 744.5 128.0 746.5 150.0 Q 750.5 172.0 751.5 199.0 Q 753.5 226.0 754.5 243.0 L 758.5 453.0 L 758.5 479.0 Z" fill="lightgray"></path>
      </clipPath>
      <path clip-path="url(#make-me-a-hanzi-clip-9)" d="M 705.5 680.0 L 738.5 650.0 L 731.5 225.0 L 722.5 82.0 " fill="none" id="make-me-a-hanzi-animation-9" stroke-dasharray="741 1482" stroke-linecap="round"></path>

      <clipPath id="make-me-a-hanzi-clip-10">
      <path d="M 558.5 494.0 L 580.5 508.0 Q 596.5 518.0 604.5 524.0 L 636.5 548.0 Q 646.5 556.0 654.5 559.0 Q 662.5 562.0 664.5 565.0 Q 665.5 567.0 665.5 570.0 Q 665.5 573.0 664.5 576.0 Q 662.5 584.0 654.5 590.0 Q 647.5 597.0 635.5 605.0 Q 624.5 614.0 616.5 614.0 Q 609.5 614.0 606.5 612.0 Q 604.5 610.0 602.5 599.0 Q 600.5 588.0 596.5 580.0 Q 594.5 573.0 579.5 552.0 Q 564.5 532.0 562.5 529.0 L 548.5 510.0 L 537.5 496.0 Q 531.5 489.0 531.5 486.0 L 531.5 485.0 Q 532.5 482.0 536.5 482.0 L 548.5 489.0 L 558.5 494.0 Z" fill="lightgray"></path>
      </clipPath>
      <path clip-path="url(#make-me-a-hanzi-clip-10)" d="M 613.5 603.0 L 624.5 574.0 L 535.5 486.0 " fill="none" id="make-me-a-hanzi-animation-10" stroke-dasharray="284 568" stroke-linecap="round"></path>

      <clipPath id="make-me-a-hanzi-clip-11">
      <path d="M 846.5 634.0 L 824.5 634.0 Q 818.5 634.0 817.5 631.0 L 817.5 630.0 Q 817.5 626.0 821.5 622.0 L 835.5 610.0 Q 842.5 603.0 854.5 593.0 L 898.5 560.0 Q 928.5 538.0 941.5 533.0 Q 952.5 529.0 959.5 529.0 L 962.5 529.0 Q 970.5 530.0 977.5 536.0 Q 984.5 542.0 987.5 553.0 Q 988.5 560.0 988.5 570.0 Q 986.5 580.0 977.5 591.0 Q 968.5 602.0 946.5 610.0 Q 924.5 618.0 911.5 621.0 Q 898.5 624.0 875.5 628.0 L 846.5 634.0 Z" fill="lightgray"></path>
      </clipPath>
      <path clip-path="url(#make-me-a-hanzi-clip-11)" d="M 821.5 631.0 L 939.5 575.0 L 958.5 559.0 L 961.5 549.0 " fill="none" id="make-me-a-hanzi-animation-11" stroke-dasharray="294 588" stroke-linecap="round"></path>

      <clipPath id="make-me-a-hanzi-clip-12">
      <path d="M 637.5 349.0 L 626.5 332.0 Q 624.5 328.0 616.5 318.0 Q 609.5 307.0 600.5 296.0 L 592.5 286.0 Q 591.5 284.0 591.5 282.0 Q 591.5 281.0 592.5 279.0 Q 593.5 278.0 595.5 278.0 Q 599.5 278.0 604.5 282.0 L 612.5 288.0 L 630.5 303.0 L 657.5 330.0 L 672.5 352.0 L 678.5 358.0 Q 678.5 360.0 686.5 367.0 Q 694.5 374.0 697.5 377.0 L 702.5 382.0 L 702.5 383.0 Q 702.5 387.0 698.5 391.0 Q 692.5 396.0 680.5 401.0 Q 670.5 405.0 666.5 405.0 L 664.5 405.0 Q 660.5 404.0 658.5 402.0 Q 656.5 400.0 655.5 390.0 Q 654.5 379.0 647.5 366.0 L 637.5 349.0 Z" fill="lightgray"></path>
      </clipPath>
      <path clip-path="url(#make-me-a-hanzi-clip-12)" d="M 697.5 383.0 L 672.5 380.0 L 644.5 334.0 L 595.5 282.0 " fill="none" id="make-me-a-hanzi-animation-12" stroke-dasharray="278 556" stroke-linecap="round"></path>

      <clipPath id="make-me-a-hanzi-clip-13">
      <path d="M 657.5 330.0 L 664.5 322.0 Q 666.5 320.0 673.5 312.0 Q 680.5 304.0 684.5 302.0 Q 687.5 301.0 690.5 301.0 L 693.5 301.0 Q 697.5 302.0 699.5 309.0 L 699.5 314.0 Q 699.5 319.0 698.5 324.0 Q 696.5 331.0 691.5 337.0 Q 685.5 344.0 672.5 352.0 L 647.5 366.0 L 636.5 371.0 L 624.5 376.0 L 614.5 380.0 Q 611.5 382.0 609.5 382.0 Q 607.5 382.0 606.5 380.0 Q 605.5 379.0 605.5 377.0 Q 605.5 375.0 608.5 374.0 L 618.5 366.0 L 637.5 349.0 L 657.5 330.0 Z" fill="lightgray"></path>
      </clipPath>
      <path clip-path="url(#make-me-a-hanzi-clip-13)" d="M 609.5 378.0 L 661.5 344.0 L 692.5 308.0 " fill="none" id="make-me-a-hanzi-animation-13" stroke-dasharray="238 476" stroke-linecap="round"></path>

      <clipPath id="make-me-a-hanzi-clip-14">
      <path d="M 627.5 216.0 L 614.5 198.0 Q 607.5 190.0 594.5 173.0 L 586.5 164.0 Q 584.5 162.0 584.5 160.0 Q 584.5 159.0 586.5 157.0 Q 587.5 156.0 588.5 156.0 Q 591.5 156.0 598.5 160.0 L 606.5 166.0 Q 616.5 172.0 624.5 178.0 Q 630.5 184.0 643.5 195.0 L 662.5 216.0 L 674.5 232.0 Q 676.5 236.0 682.5 240.0 Q 688.5 246.0 694.5 250.0 Q 700.5 254.0 700.5 256.0 Q 701.5 257.0 701.5 258.0 Q 701.5 261.0 696.5 265.0 Q 690.5 270.0 678.5 275.0 Q 668.5 278.0 663.5 278.0 L 661.5 278.0 Q 657.5 278.0 655.5 276.0 Q 653.5 274.0 652.5 264.0 Q 650.5 254.0 647.5 248.0 L 639.5 234.0 L 627.5 216.0 Z" fill="lightgray"></path>
      </clipPath>
      <path clip-path="url(#make-me-a-hanzi-clip-14)" d="M 696.5 259.0 L 669.5 255.0 L 639.5 208.0 L 588.5 161.0 " fill="none" id="make-me-a-hanzi-animation-14" stroke-dasharray="280 560" stroke-linecap="round"></path>

      <clipPath id="make-me-a-hanzi-clip-15">
      <path d="M 638.5 234.0 L 630.5 240.0 L 619.5 247.0 L 609.5 254.0 Q 606.5 256.0 604.5 256.0 Q 602.5 256.0 601.5 255.0 Q 600.5 254.0 600.5 252.0 Q 600.5 250.0 602.5 248.0 L 612.5 236.0 L 627.5 216.0 L 643.5 195.0 L 654.5 181.0 Q 658.5 175.0 665.5 162.0 Q 673.5 150.0 678.5 146.0 Q 682.5 143.0 686.5 143.0 L 688.5 143.0 Q 692.5 144.0 696.5 152.0 Q 698.5 157.0 698.5 162.0 Q 698.5 166.0 697.5 170.0 Q 696.5 180.0 690.5 187.0 Q 686.5 194.0 678.5 201.0 Q 672.5 208.0 662.5 216.0 C 642.5 232.0 642.5 232.0 639.5 234.0 L 638.5 234.0 Z" fill="lightgray"></path>
      </clipPath>
      <path clip-path="url(#make-me-a-hanzi-clip-15)" d="M 604.5 253.0 L 670.5 186.0 L 687.5 152.0 " fill="none" id="make-me-a-hanzi-animation-15" stroke-dasharray="260 520" stroke-linecap="round"></path>

      <clipPath id="make-me-a-hanzi-clip-16">
      <path d="M 803.5 360.0 L 790.5 338.0 Q 786.5 332.0 770.5 312.0 L 762.5 302.0 Q 761.5 300.0 761.5 298.0 Q 761.5 296.0 762.5 294.0 L 764.5 294.0 Q 768.5 294.0 774.5 298.0 L 782.5 304.0 L 798.5 318.0 L 822.5 344.0 L 840.5 364.0 L 847.5 374.0 Q 852.5 381.0 857.5 386.0 L 868.5 395.0 Q 873.5 400.0 874.5 404.0 Q 874.5 407.0 871.5 411.0 Q 868.5 414.0 855.5 421.0 Q 842.5 427.0 838.5 427.0 Q 832.5 426.0 830.5 424.0 Q 828.5 422.0 826.5 411.0 Q 825.5 400.0 821.5 392.0 Q 816.5 384.0 813.5 376.0 L 803.5 360.0 Z" fill="lightgray"></path>
      </clipPath>
      <path clip-path="url(#make-me-a-hanzi-clip-16)" d="M 864.5 404.0 L 845.5 403.0 L 796.5 328.0 L 763.5 296.0 " fill="none" id="make-me-a-hanzi-animation-16" stroke-dasharray="283 566" stroke-linecap="round"></path>

      <clipPath id="make-me-a-hanzi-clip-17">
      <path d="M 813.5 376.0 L 800.5 382.0 Q 789.5 386.0 785.5 388.0 L 774.5 392.0 Q 771.5 393.0 769.5 393.0 Q 766.5 393.0 765.5 391.0 L 765.5 390.0 Q 765.5 387.0 768.5 385.0 L 780.5 376.0 L 803.5 360.0 L 822.5 344.0 L 832.5 335.0 Q 840.5 328.0 849.5 319.0 Q 858.5 310.0 863.5 309.0 Q 866.5 308.0 868.5 308.0 Q 871.5 308.0 873.5 309.0 Q 877.5 311.0 878.5 318.0 Q 879.5 320.0 879.5 322.0 Q 879.5 327.0 876.5 333.0 Q 872.5 342.0 865.5 348.0 Q 859.5 354.0 852.5 357.0 Q 846.5 361.0 840.5 364.0 L 813.5 376.0 Z" fill="lightgray"></path>
      </clipPath>
      <path clip-path="url(#make-me-a-hanzi-clip-17)" d="M 768.5 391.0 L 850.5 341.0 L 869.5 317.0 " fill="none" id="make-me-a-hanzi-animation-17" stroke-dasharray="255 510" stroke-linecap="round"></path>

      <clipPath id="make-me-a-hanzi-clip-18">
      <path d="M 797.5 222.0 L 782.5 202.0 Q 768.5 184.0 762.5 177.0 L 753.5 168.0 Q 751.5 166.0 751.5 163.0 Q 751.5 162.0 752.5 160.0 Q 753.5 159.0 755.5 159.0 Q 759.5 159.0 764.5 163.0 L 772.5 169.0 Q 780.5 174.0 790.5 182.0 Q 798.5 190.0 814.5 204.0 L 833.5 224.0 L 842.5 234.0 Q 845.5 238.0 854.5 245.0 L 864.5 254.0 Q 870.5 258.0 871.5 262.0 Q 871.5 264.0 868.5 269.0 Q 865.5 274.0 854.5 280.0 Q 842.5 286.0 836.5 287.0 Q 830.5 287.0 828.5 286.0 Q 826.5 284.0 824.5 272.0 Q 822.5 260.0 818.5 253.0 Q 813.5 246.0 809.5 239.0 L 797.5 222.0 Z" fill="lightgray"></path>
      </clipPath>
      <path clip-path="url(#make-me-a-hanzi-clip-18)" d="M 862.5 262.0 L 842.5 262.0 L 781.5 184.0 L 755.5 163.0 " fill="none" id="make-me-a-hanzi-animation-18" stroke-dasharray="280 560" stroke-linecap="round"></path>

      <clipPath id="make-me-a-hanzi-clip-19">
      <path d="M 809.5 239.0 L 786.5 250.0 L 776.5 256.0 Q 773.5 258.0 770.5 258.0 Q 768.5 258.0 767.5 256.0 L 766.5 255.0 Q 766.5 253.0 770.5 250.0 L 781.5 238.0 L 797.5 222.0 L 814.5 204.0 L 830.5 186.0 L 846.5 165.0 Q 853.5 156.0 858.5 154.0 Q 863.5 152.0 866.5 152.0 L 868.5 152.0 Q 872.5 153.0 874.5 162.0 Q 875.5 166.0 875.5 171.0 Q 875.5 175.0 874.5 180.0 Q 870.5 191.0 865.5 198.0 Q 859.5 205.0 851.5 211.0 L 833.5 224.0 L 809.5 239.0 Z" fill="lightgray"></path>
      </clipPath>
      <path clip-path="url(#make-me-a-hanzi-clip-19)" d="M 769.5 253.0 L 838.5 201.0 L 867.5 159.0 " fill="none" id="make-me-a-hanzi-animation-19" stroke-dasharray="265 530" stroke-linecap="round"></path>

</g>
</svg>
